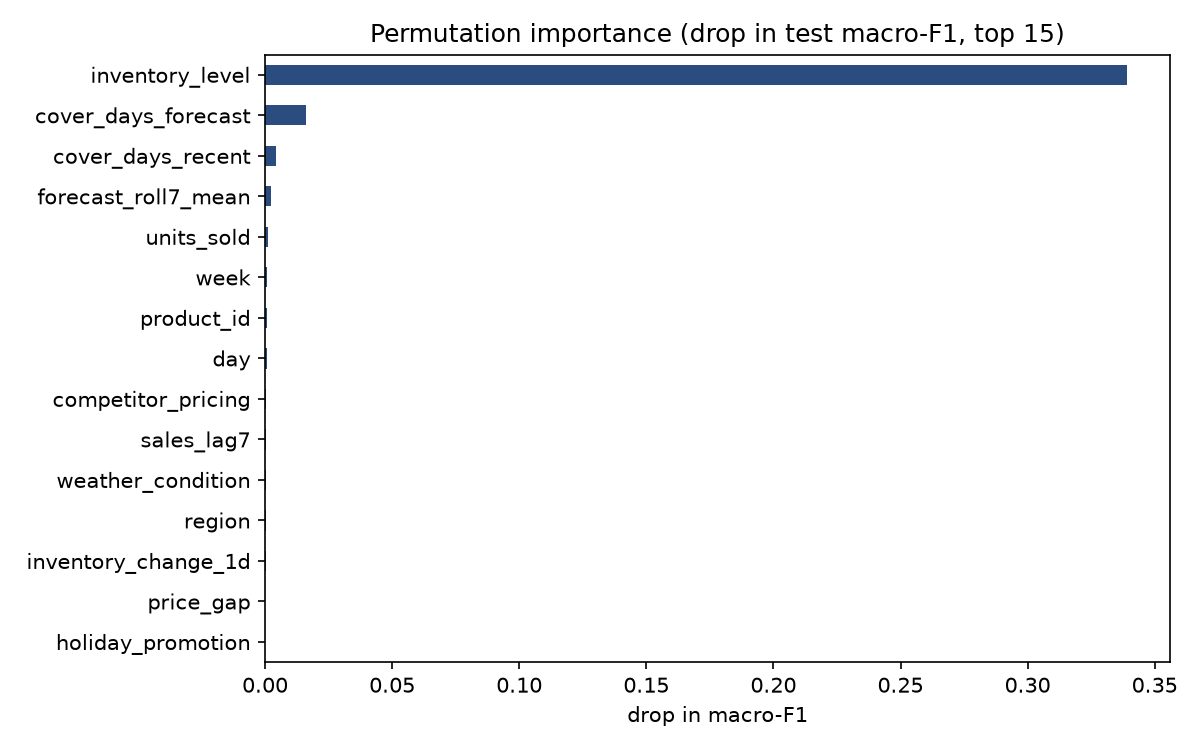

Values plotted in this chart, from the file beside it:
, importance
inventory_level, 0.3391
cover_days_forecast, 0.01592
cover_days_recent, 0.004112
forecast_roll7_mean, 0.002137
units_sold, 0.001306
week, 0.0006774
product_id, 0.0005795
day, 0.0005729
competitor_pricing, 0.0005464
sales_lag7, 0.0005042
weather_condition, 0.0004253
region, 0.000359
inventory_change_1d, 0.0002185
price_gap, 0.0001136
holiday_promotion, 1.9218364188366975e-05
sales_lag1, 1.2279406462756272e-07
sales_roll14_mean, -6.49131130133096e-05
store_id, -0.0001691
seasonality, -0.0002017
month, -0.00029
demand_forecast, -0.00033
sales_roll7_mean, -0.0003996
category, -0.0006632
discount, -0.000698
price, -0.0007665
weekday, -0.001047
sales_roll7_std, -0.001158
forecast_error_roll7_mean, -0.001208
units_ordered, -0.002609
